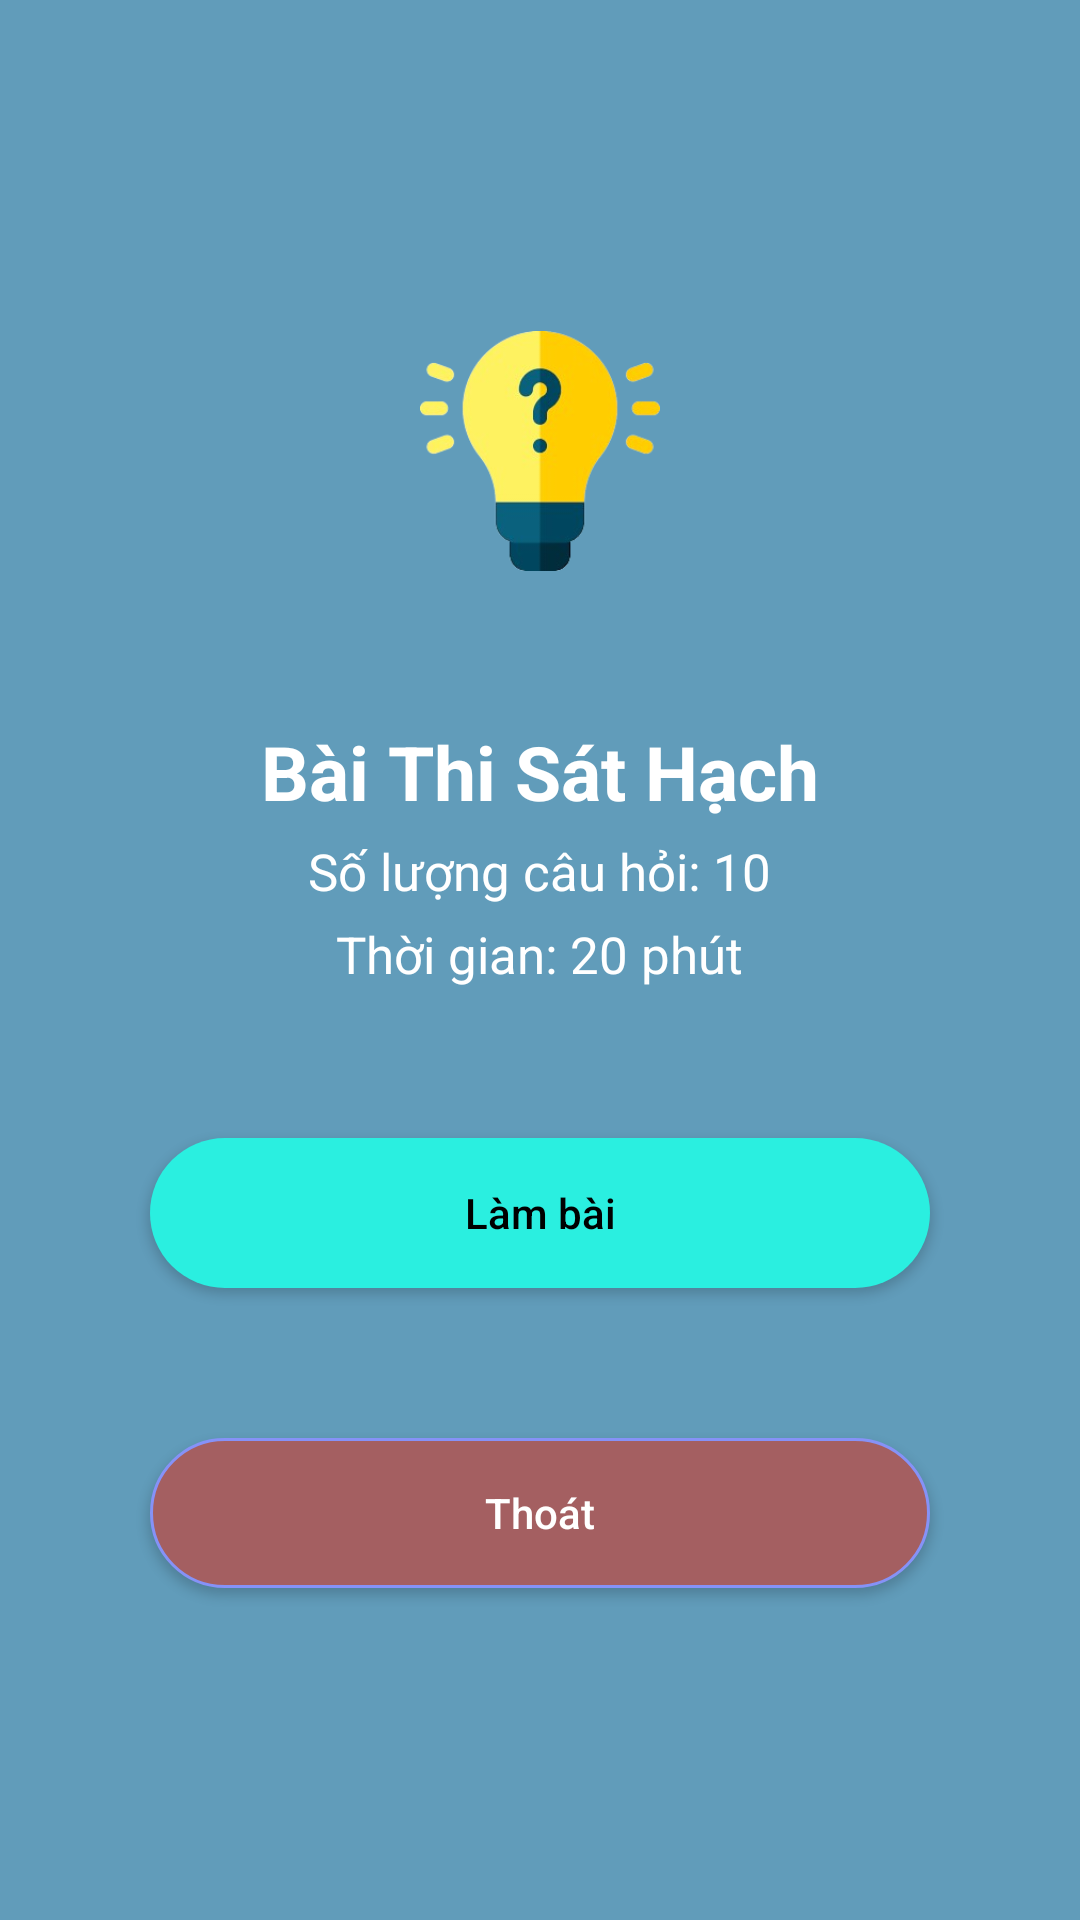

Android layout source for this screen:
<!-- AndroidManifest.xml: application theme Theme.QuizApp -->
<!-- res/layout/activity_start.xml -->
<?xml version="1.0" encoding="utf-8"?>
<LinearLayout xmlns:android="http://schemas.android.com/apk/res/android"
    xmlns:app="http://schemas.android.com/apk/res-auto"
    xmlns:tools="http://schemas.android.com/tools"
    android:layout_width="match_parent"
    android:layout_height="match_parent"
    tools:context=".Views.StartActivity"
    android:gravity="center"
    android:orientation="vertical"
    android:background="@color/colorblue">

    <ImageView
        android:layout_width="80dp"
        android:layout_height="wrap_content"
        android:adjustViewBounds="true"
        android:src="@drawable/quiz_icon_2"/>

    <TextView
        android:layout_width="wrap_content"
        android:layout_height="wrap_content"
        android:text="Bài Thi Sát Hạch"
        android:textColor="@color/white"
        android:textSize="25sp"
        android:layout_marginTop="50dp"
        android:textStyle="bold"/>

    <TextView
        android:layout_width="wrap_content"
        android:layout_height="wrap_content"
        android:text="Số lượng câu hỏi: 10"
        android:textSize="17sp"
        android:layout_marginTop="5dp"
        android:textColor="@color/white"/>
    <TextView
        android:layout_width="wrap_content"
        android:layout_height="wrap_content"
        android:text="Thời gian: 20 phút"
        android:layout_marginTop="5dp"
        android:textSize="17sp"
        android:textColor="@color/white"/>

    <androidx.appcompat.widget.AppCompatButton
        android:id="@+id/btnStartQuiz"
        android:layout_width="match_parent"
        android:layout_height="50dp"
        android:layout_marginStart="50dp"
        android:layout_marginEnd="50dp"
        android:layout_marginTop="50dp"
        android:text="Làm bài"
        android:textColor="@color/black"
        android:textAllCaps="false"
        android:background="@drawable/round_back_secondary"/>

    <androidx.appcompat.widget.AppCompatButton
        android:id="@+id/btnQuit"
        android:layout_width="match_parent"
        android:layout_height="50dp"
        android:layout_marginStart="50dp"
        android:layout_marginEnd="50dp"
        android:layout_marginTop="50dp"
        android:text="Thoát"
        android:textColor="@color/white"
        android:textAllCaps="false"
        android:background="@drawable/round_back_sec"/>


</LinearLayout>
<!-- resources referenced by this layout -->
<resources>
  <color name="black">#FF000000</color>
  <color name="colorblue">#619CBA</color>
  <color name="white">#FFFFFFFF</color>
  <!-- drawable quiz_icon_2: png bitmap (drawable, 35630 bytes) -->
  <!-- drawable round_back_sec (drawable) -->
  <?xml version="1.0" encoding="utf-8"?>
  <shape xmlns:android="http://schemas.android.com/apk/res/android"
      android:shape="rectangle">
      <solid android:color="@color/colorbrown"/>
      <stroke android:color="@color/purple"
          android:width="1dp"/>
      <corners android:radius="100dp"/>
  
  </shape>
  <!-- drawable round_back_secondary (drawable) -->
  <?xml version="1.0" encoding="utf-8"?>
  <shape xmlns:android="http://schemas.android.com/apk/res/android"
      android:shape="rectangle">
      <solid android:color="@color/colorGreen"/>
      <corners android:radius="100dp"/>
  
  </shape>
  <style name="Theme.QuizApp" parent="Base.Theme.QuizApp" />
  <color name="colorbrown">#A45F61</color>
  <color name="purple">#8692f7</color>
  <color name="colorGreen">#2AEFE0</color>
  <style name="Base.Theme.QuizApp" parent="Theme.Material3.DayNight.NoActionBar">
          
          
      </style>
</resources>
